Run: headless pygame with SDL's dummy video driver; simulated clock (each Clock.tick advances the game by its frame time, no real sleeping); random seed 0; keys injected as events and as key.get_pressed() state; no mouse input.
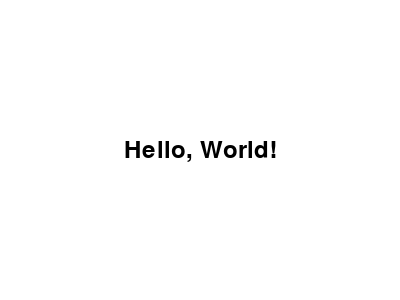
Frame 1 of 4 · flips 1–60 · no input
Frame 2 of 4 · flips 61–180 · tapped SPACE, RETURN · held RIGHT (→), D · screen unchanged from frame 1, image omitted
Frame 3 of 4 · flips 181–300 · held DOWN (↓), S · screen unchanged from frame 2, image omitted
Frame 4 of 4 · flips 301–420 · held LEFT (←), A, UP (↑), W · screen unchanged from frame 3, image omitted

The pygame program that drew these frames:


import pygame
import sys
# Khởi tạo Pygame
pygame.init()
# Cấu hình một số thông số cửa sổ
window_width, window_height = 400, 300
window = pygame.display.set_mode((window_width, window_height))
pygame.display.set_caption('Hello, Pygame!')
# Màu sắc (RGB)
white = (255, 255, 255)
black = (0, 0, 0)
# Font và văn bản
font = pygame.font.Font(None, 36)
text = font.render('Hello, World!', True, black)
text_rect = text.get_rect(center=(window_width // 2, window_height // 2))
# Vòng lặp chính
running = True
while running:
    for event in pygame.event.get():
        if event.type == pygame.QUIT:
            running = False

    # Xóa màn hình và vẽ văn bản
    window.fill(white)
    window.blit(text, text_rect)
    pygame.display.flip()

# Kết thúc Pygame khi kết thúc chương trình
pygame.quit()
sys.exit()
